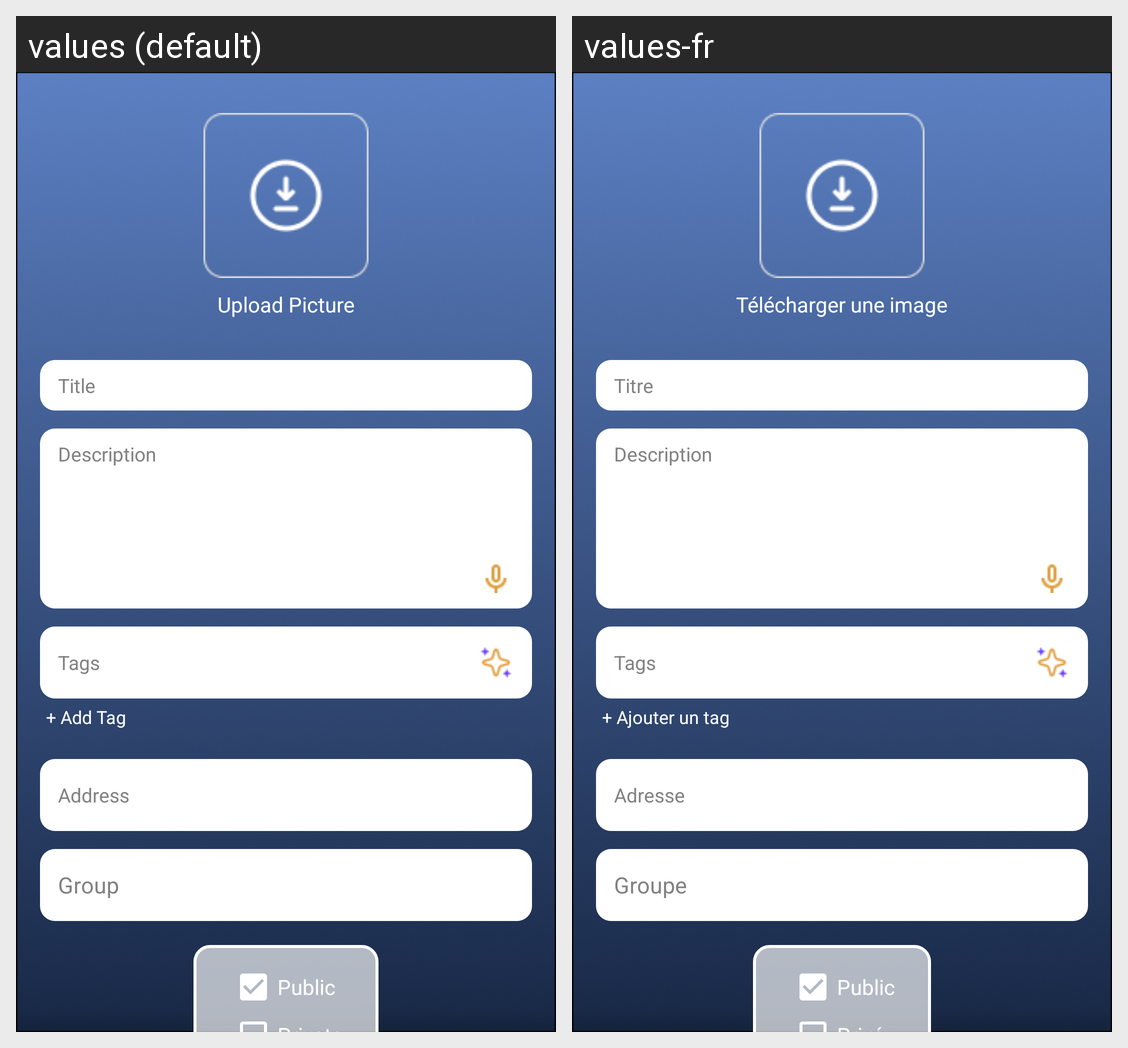

Translations of the strings shown on this Android screen, per locale in the grid:
Android screen res/layout/fragment_post.xml rendered under 2 locales, left to right: values (default), values-fr. Device: Nexus 5 (rendered at 1080×1920; each locale shown at half size, 540×960, under a caption strip naming it); theme Theme.Traveling.
Strings drawn on this screen, with the default value and each locale's value (text and hints the layout hard-codes, and strings that could not be matched under every locale, appear in the picture but are not listed):

upload_picture
  values: Upload Picture
  values-fr: Télécharger une image

title
  values: Title
  values-fr: Titre

description
  values: Description
  values-fr: Description

tag
  values: Tags
  values-fr: Tags

add_tag
  values: + Add Tag
  values-fr: + Ajouter un tag

address
  values: Address
  values-fr: Adresse

group
  values: Group
  values-fr: Groupe

public_label
  values: Public
  values-fr: Public
